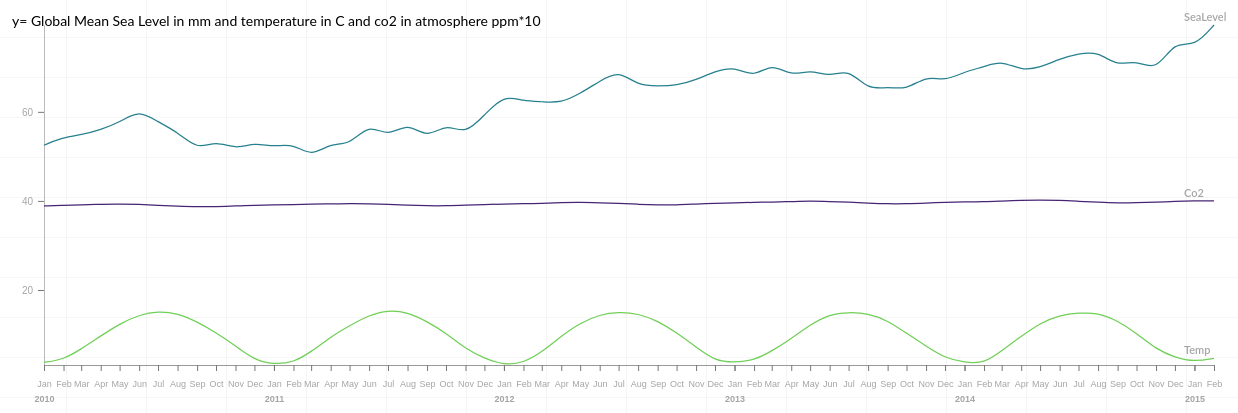
D3 v4 page, settled after 480 driven frames (8 s of simulated time); the page loaded 1 data file(s).





var svg = d3.select("svg"),
    margin = {top: 20, right: 80, bottom: 40, left: 50},
    width = svg.attr("width") - margin.left - margin.right,
    height = svg.attr("height") - margin.top - margin.bottom,
    g = svg.append("g").attr("transform", "translate(" + margin.left + "," + margin.top + ")");
const yValue = d => d.Co2;

var parseTime = d3.timeParse("%x"),
    bisectDate = d3.bisector(function(d) { return d.date; }).left,
    toolTime = d3.timeFormat("%B %d, " + "20" + "%y"),
    abbreviateNum = d3.format('.2s');

var xAxisTime = d3.timeFormat("%b");

var x0AxisYear = d3.timeFormat("20" + "%y")

var viridisColors = ["#440154","#440256","#450457","#450559","#46075a","#46085c","#460a5d","#460b5e","#470d60","#470e61","#471063","#471164","#471365","#481467","#481668","#481769","#48186a","#481a6c","#481b6d","#481c6e","#481d6f","#481f70","#482071","#482173","#482374","#482475","#482576","#482677","#482878","#482979","#472a7a","#472c7a","#472d7b","#472e7c","#472f7d","#46307e","#46327e","#46337f","#463480","#453581","#453781","#453882","#443983","#443a83","#443b84","#433d84","#433e85","#423f85","#424086","#424186","#414287","#414487","#404588","#404688","#3f4788","#3f4889","#3e4989","#3e4a89","#3e4c8a","#3d4d8a","#3d4e8a","#3c4f8a","#3c508b","#3b518b","#3b528b","#3a538b","#3a548c","#39558c","#39568c","#38588c","#38598c","#375a8c","#375b8d","#365c8d","#365d8d","#355e8d","#355f8d","#34608d","#34618d","#33628d","#33638d","#32648e","#32658e","#31668e","#31678e","#31688e","#30698e","#306a8e","#2f6b8e","#2f6c8e","#2e6d8e","#2e6e8e","#2e6f8e","#2d708e","#2d718e","#2c718e","#2c728e","#2c738e","#2b748e","#2b758e","#2a768e","#2a778e","#2a788e","#29798e","#297a8e","#297b8e","#287c8e","#287d8e","#277e8e","#277f8e","#27808e","#26818e","#26828e","#26828e","#25838e","#25848e","#25858e","#24868e","#24878e","#23888e","#23898e","#238a8d","#228b8d","#228c8d","#228d8d","#218e8d","#218f8d","#21908d","#21918c","#20928c","#20928c","#20938c","#1f948c","#1f958b","#1f968b","#1f978b","#1f988b","#1f998a","#1f9a8a","#1e9b8a","#1e9c89","#1e9d89","#1f9e89","#1f9f88","#1fa088","#1fa188","#1fa187","#1fa287","#20a386","#20a486","#21a585","#21a685","#22a785","#22a884","#23a983","#24aa83","#25ab82","#25ac82","#26ad81","#27ad81","#28ae80","#29af7f","#2ab07f","#2cb17e","#2db27d","#2eb37c","#2fb47c","#31b57b","#32b67a","#34b679","#35b779","#37b878","#38b977","#3aba76","#3bbb75","#3dbc74","#3fbc73","#40bd72","#42be71","#44bf70","#46c06f","#48c16e","#4ac16d","#4cc26c","#4ec36b","#50c46a","#52c569","#54c568","#56c667","#58c765","#5ac864","#5cc863","#5ec962","#60ca60","#63cb5f","#65cb5e","#67cc5c","#69cd5b","#6ccd5a","#6ece58","#70cf57","#73d056","#75d054","#77d153","#7ad151","#7cd250","#7fd34e","#81d34d","#84d44b","#86d549","#89d548","#8bd646","#8ed645","#90d743","#93d741","#95d840","#98d83e","#9bd93c","#9dd93b","#a0da39","#a2da37","#a5db36","#a8db34","#aadc32","#addc30","#b0dd2f","#b2dd2d","#b5de2b","#b8de29","#bade28","#bddf26","#c0df25","#c2df23","#c5e021","#c8e020","#cae11f","#cde11d","#d0e11c","#d2e21b","#d5e21a","#d8e219","#dae319","#dde318","#dfe318","#e2e418","#e5e419","#e7e419","#eae51a","#ece51b","#efe51c","#f1e51d","#f4e61e","#f6e620","#f8e621","#fbe723","#fde725"]
var viridisThreeColors = [viridisColors[200],viridisColors[25],viridisColors[110]]

var x = d3.scaleTime().range([0, width]),
    y = d3.scaleLinear().range([height, 0]),
    z = d3.scaleOrdinal(viridisThreeColors);

var line = d3.line()
    .curve(d3.curveBasis)
    .x(function(d) { return x(d.date); })
    .y(function(d) { return y(d.area); });

d3.csv("datasea.csv", type, function(error, data) {
  if (error) throw error;

  var bands = data.columns.slice(1).map(function(id) {
    return {
      id: id,
      values: data.map(function(d) {
        return {date: d.date, area: d[id]};
      })
    };
  });

  x.domain(d3.extent(data, function(d) { return d.date; }));

  y.domain([
    d3.min(bands, function(c) { return d3.min(c.values, function(d) { return d.area; }); }),
    d3.max(bands, function(c) { return d3.max(c.values, function(d) { return d.area; }); })
  ]);

  z.domain(bands.map(function(c) { return c.id; }));

  g.append("g")
      .attr("class", "axis axis--x months")
      .attr("transform", "translate(0," + height + ")")
      .call(d3.axisBottom(x).tickFormat(xAxisTime).tickSizeOuter(0).tickPadding(10).ticks(d3.timeMonth));

  g.append('g')
      .attr('class', 'axis axis--x years')
      .attr("transform", "translate(0," + height + ")")
      .call(d3.axisBottom(x).tickFormat(x0AxisYear).tickSizeOuter(0).tickPadding(25).ticks(d3.timeYear));

  g.append("g")
      .attr("class", "axis axis--y")
      .call(d3.axisLeft(y).ticks(5, "s").tickSizeOuter(0).tickPadding(5));

  g.append('g')
    .attr('class', 'legend')
    .append("text")
      // .attr("transform", "rotate(-90)")
      .attr("x", -32)
      .attr("y", -9)
      .attr("dy", "0.71em")
      .attr('font-size', '14px')
      .attr("fill", "#000000")
      .text("       y= Global Mean Sea Level in mm and temperature in C and co2 in atmosphere ppm*10");

  var band = g.selectAll(".band")
    .data(bands)
    .enter().append("g")
      .attr("class", "band");

  band.append("path")
      .attr("class", "line")
      .attr("d", function(d) {  console.log(d.values[1]); return line(d.values); })
      .style("stroke", function(d) { return z(d.id); });

  band.append("text")
      .attr('class', 'bands')
      .datum(function(d) { return {id: d.id, value: d.values[d.values.length - 1]}; })
      .attr("transform", function(d) { return "translate(" + (x(d.value.date) - 10) + "," + (y(d.value.area) - 8) + ")"; })
      .attr("x", -20)
      .attr('text-align', 'right')
      .attr("dy", "0.35em")
      // .style("font", "10px sans-serif")
      .text(function(d) { return d.id; });

  //set your focus circle and make sure it's invisible
  var focus = band.append("g")
      .attr("class", "focus")
      .style("display", "none");

  focus.append('line')
      .attr('x1', 0)
      .attr('y1', 0)
      .attr('x2', 0)
      .attr('y2', height)
      .style('stroke-width', 1)
      .style('stroke-dasharray', '1,6')
      .style('stroke', '#12BCC2');

  focus.append("text")
      .attr("x", 9)
      .attr("dy", ".35em");

  //Create area of focus for your mouse event
  band.append("rect")
      .attr("class", "overlay")
      .attr("width", width)
      .attr("height", height)
      .on("mouseover", function() { focus.style("display", null); })
      .on("mouseout", function() { focus.style("display", "none"); })
      .on("mousemove", mousemove);

  //Mouse move function for watching over focus.
  function mousemove() {
    var x0 = x.invert(d3.mouse(this)[0]),
        y0 = y(d3.mouse(this)[0]),
        i = bisectDate(data, x0, 1),
        d0 = data[i - 1],
        d1 = data[i],
        d = x0 - d0.date > d1.date - x0 ? d1 : d0,
        thisBand = "";
    focus.transition()
      .duration(50)
      .attr('transform', 'translate(' + x(x0) + ', 0)');
    // focus.append('line')
    // console.log(xx0);
    // focus.select('text').text('Test');
    d3.select("#tooltip")
      // .style("left", width - 50 + "px")
      // .style("top", "50px")
      .select('#date')
      .text("Date : " + toolTime(d.date));
    d3.select("#tooltip")
      .select("#value")
      .html('<span id="box" class="legendTitle">(Global Mean Sea Level in mm)</span><div id="boxSpacer">' + (d.SeaLevel) + '</div>    ' + '<span id="box" class="legendRGB">Temperature</span><div id="boxSpacer">' + (d.Temp) + '</div>    ' + '<span id="box" class="legendNIR">Co2</span>' + (d.Co2) + 'parts per million (ppm*10)');
    //Show the tooltip
    d3.select("#tooltip").classed("hidden", false);
  }

  //Annotations
  var annotations = g.append('g').attr('class','annotations');



});

function type(d, _, columns) {
  d.date = parseTime(d.date);
  for (var i = 1, n = columns.length, c; i < n; ++i) d[c = columns[i]] = +d[c];
  return d;
}




### data: datasea.csv
date, Temp, Co2, SeaLevel
01/01/10, 3.737, 38.87, 52.5
02/01/10, 4.399, 39.02, 54.3
03/01/10, 6.738, 39.12, 54.8
04/01/10, 9.671, 39.25, 56
05/01/10, 12.41, 39.3, 57.6
06/01/10, 14.42, 39.22, 60.5
07/01/10, 15.21, 39.02, 57.7
08/01/10, 14.76, 38.84, 55.5
09/01/10, 12.86, 38.69, 51.5
10/01/10, 10.44, 38.72, 53.5
11/01/10, 7.487, 38.87, 51.6
12/01/10, 4.292, 38.98, 53.1
01/01/11, 3.282, 39.13, 52.1
02/01/11, 3.74, 39.19, 52.9
03/01/11, 6.101, 39.26, 49.9
04/01/11, 9.483, 39.33, 53
05/01/11, 11.99, 39.42, 52.5
06/01/11, 14.37, 39.37, 57.4
07/01/11, 15.48, 39.25, 54.3
08/01/11, 15.01, 39.01, 57.7
09/01/11, 12.91, 38.91, 54
10/01/11, 10.35, 38.9, 57.4
11/01/11, 6.814, 39.03, 54.9
12/01/11, 4.65, 39.19, 59.3
01/01/12, 3.157, 39.31, 63.8
02/01/12, 3.628, 39.39, 62.4
03/01/12, 6.023, 39.44, 62.3
04/01/12, 9.675, 39.62, 62
05/01/12, 12.59, 39.67, 64.1
06/01/12, 14.49, 39.57, 66.9
07/01/12, 15.08, 39.44, 69.3
08/01/12, 14.72, 39.24, 65.9
09/01/12, 13.04, 39.11, 65.8
10/01/12, 10.43, 39.1, 65.9
11/01/12, 7.156, 39.3, 67.2
12/01/12, 4.102, 39.43, 69.1
01/01/13, 3.685, 39.55, 70.2
02/01/13, 4.222, 39.68, 67.7
03/01/13, 6.261, 39.74, 71
04/01/13, 9.044, 39.84, 68
05/01/13, 12.2, 39.98, 69.5
06/01/13, 14.57, 39.86, 67.8
07/01/13, 15, 39.73, 69.7
08/01/13, 14.74, 39.52, 64.9
09/01/13, 13.15, 39.34, 65.7
10/01/13, 10.26, 39.37, 64.9
11/01/13, 7.423, 39.52, 68.1
12/01/13, 4.724, 39.68, 66.9
01/01/14, 3.731, 39.78, 69
02/01/14, 3.5, 39.8, 70.1
03/01/14, 6.378, 39.98, 71.5
04/01/14, 9.589, 40.14, 69.3
05/01/14, 12.58, 40.18, 69.9
06/01/14, 14.34, 40.12, 71.9
07/01/14, 14.87, 39.91, 73.1
08/01/14, 14.88, 39.7, 73.5
09/01/14, 13.09, 39.54, 70.2
10/01/14, 10.33, 39.6, 71.7
11/01/14, 6.713, 39.73, 69
12/01/14, 4.85, 39.89, 76
... 2 more rows